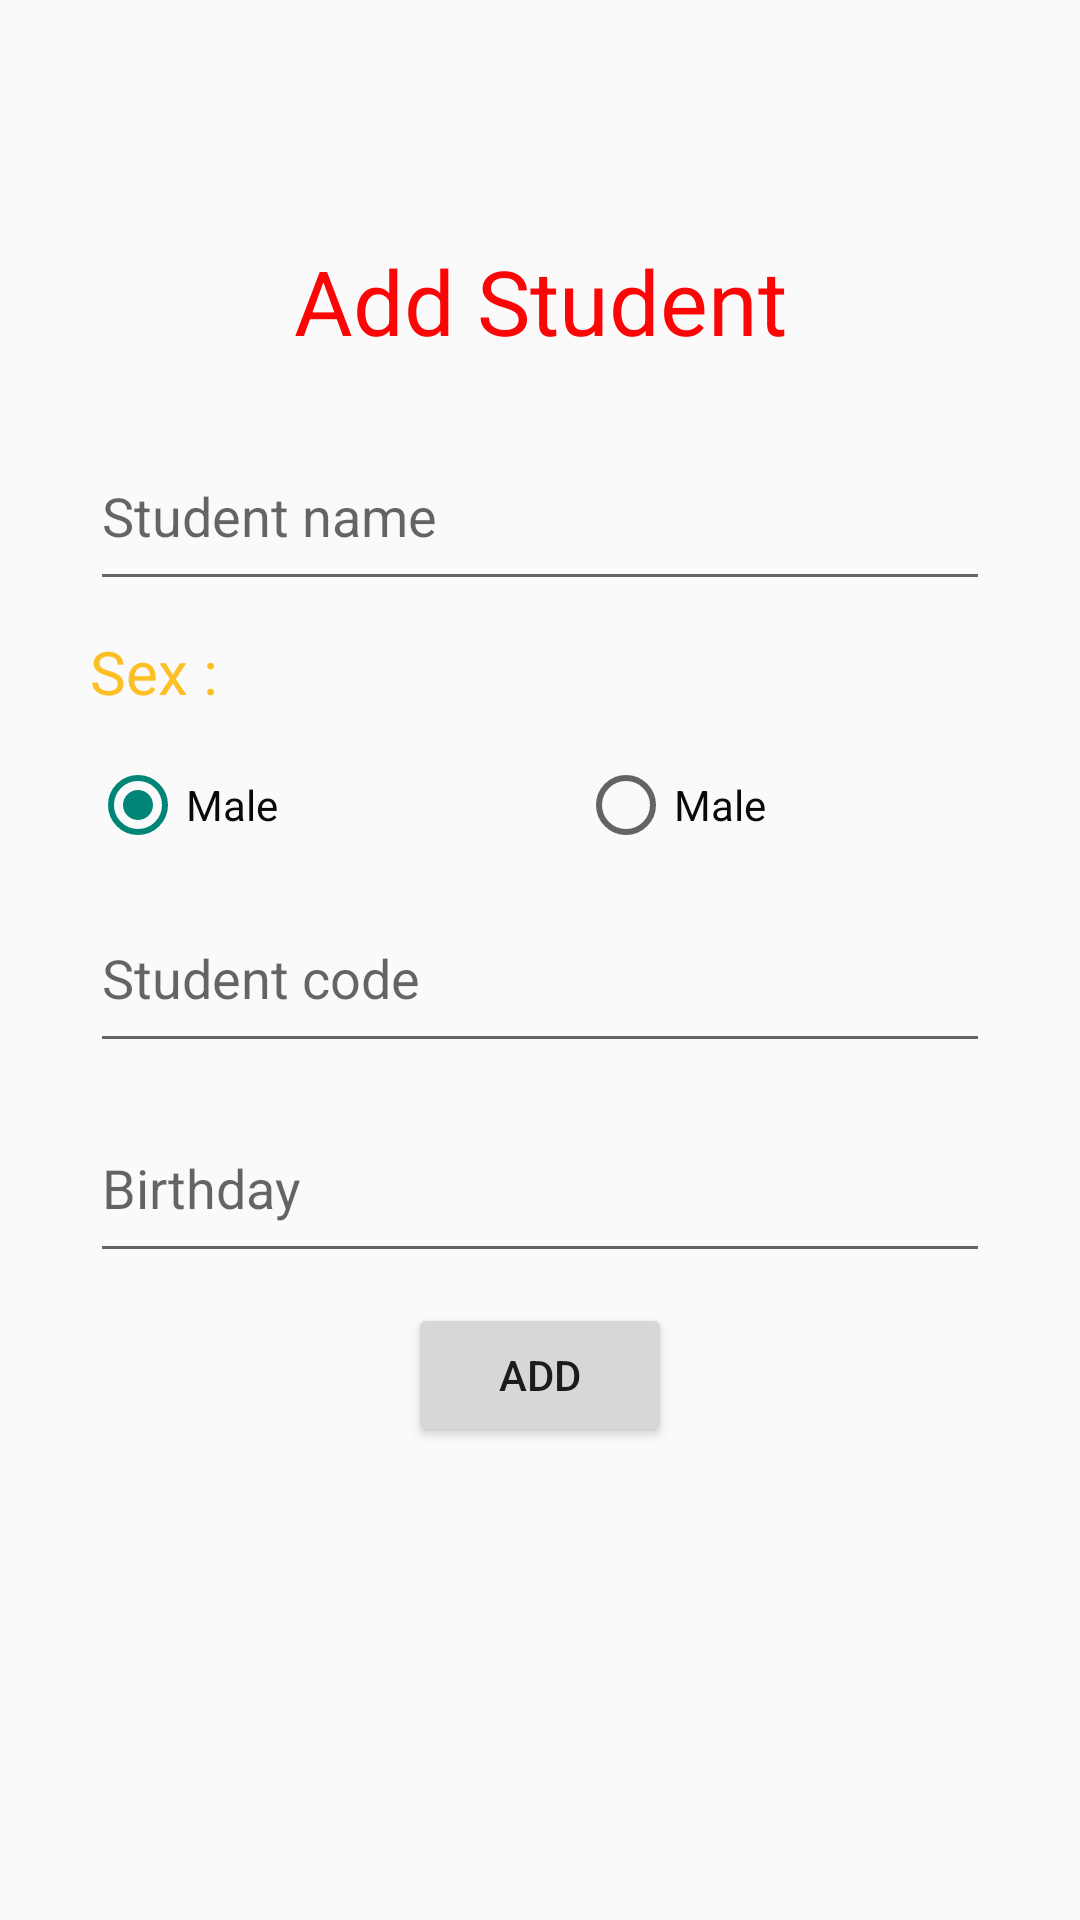

Reconstruct the res/layout file that produces this screen, plus the resources it refers to.
<!-- AndroidManifest.xml: application theme Theme.Quanlysv -->
<!-- res/layout/activity_add_student.xml -->
<?xml version="1.0" encoding="utf-8"?>
<LinearLayout xmlns:android="http://schemas.android.com/apk/res/android"
    xmlns:app="http://schemas.android.com/apk/res-auto"
    xmlns:tools="http://schemas.android.com/tools"
    android:layout_width="match_parent"
    android:layout_height="match_parent"
    android:orientation="vertical"
    tools:context=".ActivityAddSubject">

    <TextView
        android:layout_marginTop="80dp"
        android:textColor="#FB0606"
        android:gravity="center"
        android:textSize="30sp"
        android:text="Add Student"
        android:layout_width="match_parent"
        android:layout_height="wrap_content"></TextView>

    <EditText
        android:layout_marginTop="20dp"
        android:layout_gravity="center"
        android:id="@+id/EditTextStudentName"
        android:hint="Student name"
        android:layout_width="300dp"
        android:layout_height="60dp"></EditText>
    <TextView
        android:layout_marginTop="10dp"
        android:textColor="#FDC024"
        android:textSize="20sp"
        android:text="Sex :"
        android:layout_gravity="center"
        android:layout_width="300dp"
        android:layout_height="wrap_content"></TextView>

  <RadioGroup
      android:layout_gravity="center"
      android:paddingTop="15dp"
      android:orientation="horizontal"
      android:layout_width="300dp"
      android:layout_height="wrap_content">

      <RadioButton
          android:textColor="#0B0A0A"
          android:text="Male"
          android:checked="true"
          android:id="@+id/radiobuttonMale"
          android:layout_width="wrap_content"
          android:layout_height="wrap_content"></RadioButton>

      <RadioButton
          android:layout_marginLeft="100dp"
          android:textColor="#0B0A0A"
          android:text="Male"
          android:id="@+id/radiobuttonFeMale"
          android:layout_width="wrap_content"
          android:layout_height="wrap_content"></RadioButton>
  </RadioGroup>

    <EditText
        android:layout_marginTop="10dp"
        android:layout_gravity="center"
        android:id="@+id/EditStudentCode"
        android:hint="Student code"
        android:layout_width="300dp"
        android:layout_height="60dp"></EditText>

    <EditText
        android:inputType="datetime"
        android:layout_marginTop="10dp"
        android:layout_gravity="center"
        android:id="@+id/EditStudentBirthday"
        android:hint="Birthday"
        android:layout_width="300dp"
        android:layout_height="60dp"></EditText>

    <Button
        android:layout_marginTop="10dp"
        android:layout_gravity="center"
        android:id="@+id/btnAddStudent"
        android:text="Add"
        android:layout_width="wrap_content"
        android:layout_height="wrap_content"></Button>

</LinearLayout>
<!-- resources referenced by this layout -->
<resources>
  <style name="Theme.Quanlysv" parent="Theme.MaterialComponents.DayNight.NoActionBar.Bridge">
          
          <item name="colorPrimary">@color/purple_500</item>
          <item name="colorPrimaryVariant">@color/purple_700</item>
          <item name="colorOnPrimary">@color/white</item>
          
          <item name="colorSecondary">@color/teal_200</item>
          <item name="colorSecondaryVariant">@color/teal_700</item>
          <item name="colorOnSecondary">@color/black</item>
          
          <item name="android:statusBarColor">?attr/colorPrimaryVariant</item>
          
      </style>
  <!-- not gathered from this repository: default colours our renderer supplied (Android Studio template values) -->
  <color name="purple_500">#FF6200EE</color>
  <color name="purple_700">#FF3700B3</color>
  <color name="teal_200">#FF03DAC5</color>
  <color name="teal_700">#FF018786</color>
  <color name="black">#FF000000</color>
  <color name="white">#FFFFFFFF</color>
</resources>
